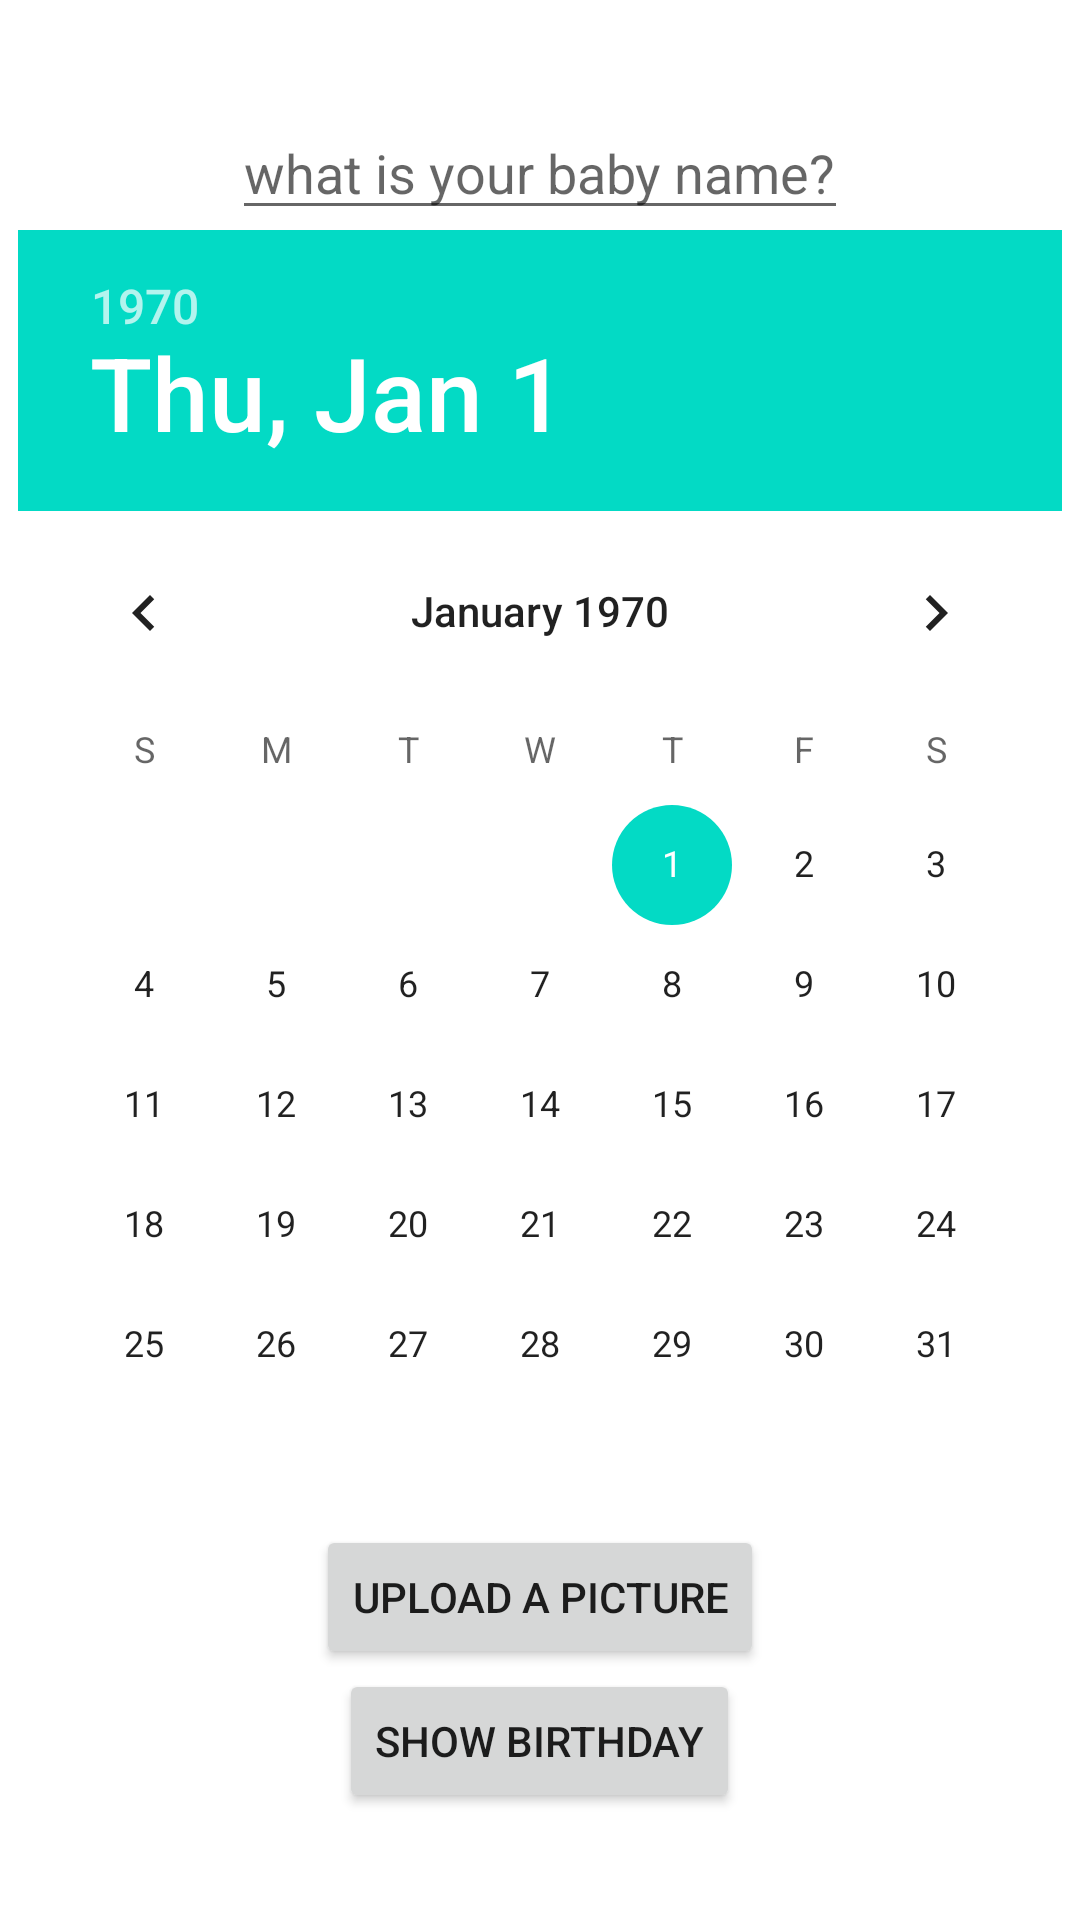

This screen was rendered from an Android layout file. Write that file and the resources it references.
<!-- AndroidManifest.xml: application theme Theme.RealNanitApp -->
<!-- res/layout/activity_main.xml -->
<?xml version="1.0" encoding="utf-8"?>
<androidx.constraintlayout.widget.ConstraintLayout
    xmlns:android="http://schemas.android.com/apk/res/android" android:layout_width="match_parent"
    android:layout_height="match_parent">

    <LinearLayout
        android:layout_width="match_parent"
        android:layout_height="match_parent"
        android:gravity="center"
        android:orientation="vertical">

        <EditText
            android:id="@+id/etBabyName"
            android:layout_width="wrap_content"
            android:layout_height="wrap_content"
            android:hint="@string/baby_name">
        </EditText>

        <DatePicker
            android:id="@+id/dpBabyDate"
            android:layout_width="wrap_content"
            android:layout_height="wrap_content"
            android:layout_gravity="center_horizontal">
        </DatePicker>

        <Button
            android:id="@+id/btnGetPicture"
            android:layout_width="wrap_content"
            android:layout_height="wrap_content"
            android:text="@string/upload_a_picture">
        </Button>

        <Button
            android:id="@+id/btnShowBirthday"
            android:layout_width="wrap_content"
            android:layout_height="wrap_content"
            android:text="@string/show_birthday">
        </Button>

    </LinearLayout>
</androidx.constraintlayout.widget.ConstraintLayout>
<!-- resources referenced by this layout -->
<resources>
  <string name="baby_name">what is your baby name?</string>
  <string name="show_birthday">show birthday</string>
  <string name="upload_a_picture">upload a picture</string>
  <style name="Theme.RealNanitApp" parent="Theme.MaterialComponents.DayNight.DarkActionBar">
          
          <item name="colorPrimary">@color/purple_500</item>
          <item name="colorPrimaryVariant">@color/purple_700</item>
          <item name="colorOnPrimary">@color/white</item>
          
          <item name="colorSecondary">@color/teal_200</item>
          <item name="colorSecondaryVariant">@color/teal_700</item>
          <item name="colorOnSecondary">@color/black</item>
          
          <item name="android:statusBarColor" tools:targetApi="l">?attr/colorPrimaryVariant</item>
          
      </style>
  <color name="purple_500">#ef7b7b</color>
  <color name="purple_700">#FF3700B3</color>
  <color name="white">#FFFFFFFF</color>
  <color name="teal_200">#FF03DAC5</color>
  <color name="teal_700">#FF018786</color>
  <color name="black">#FF000000</color>
</resources>
